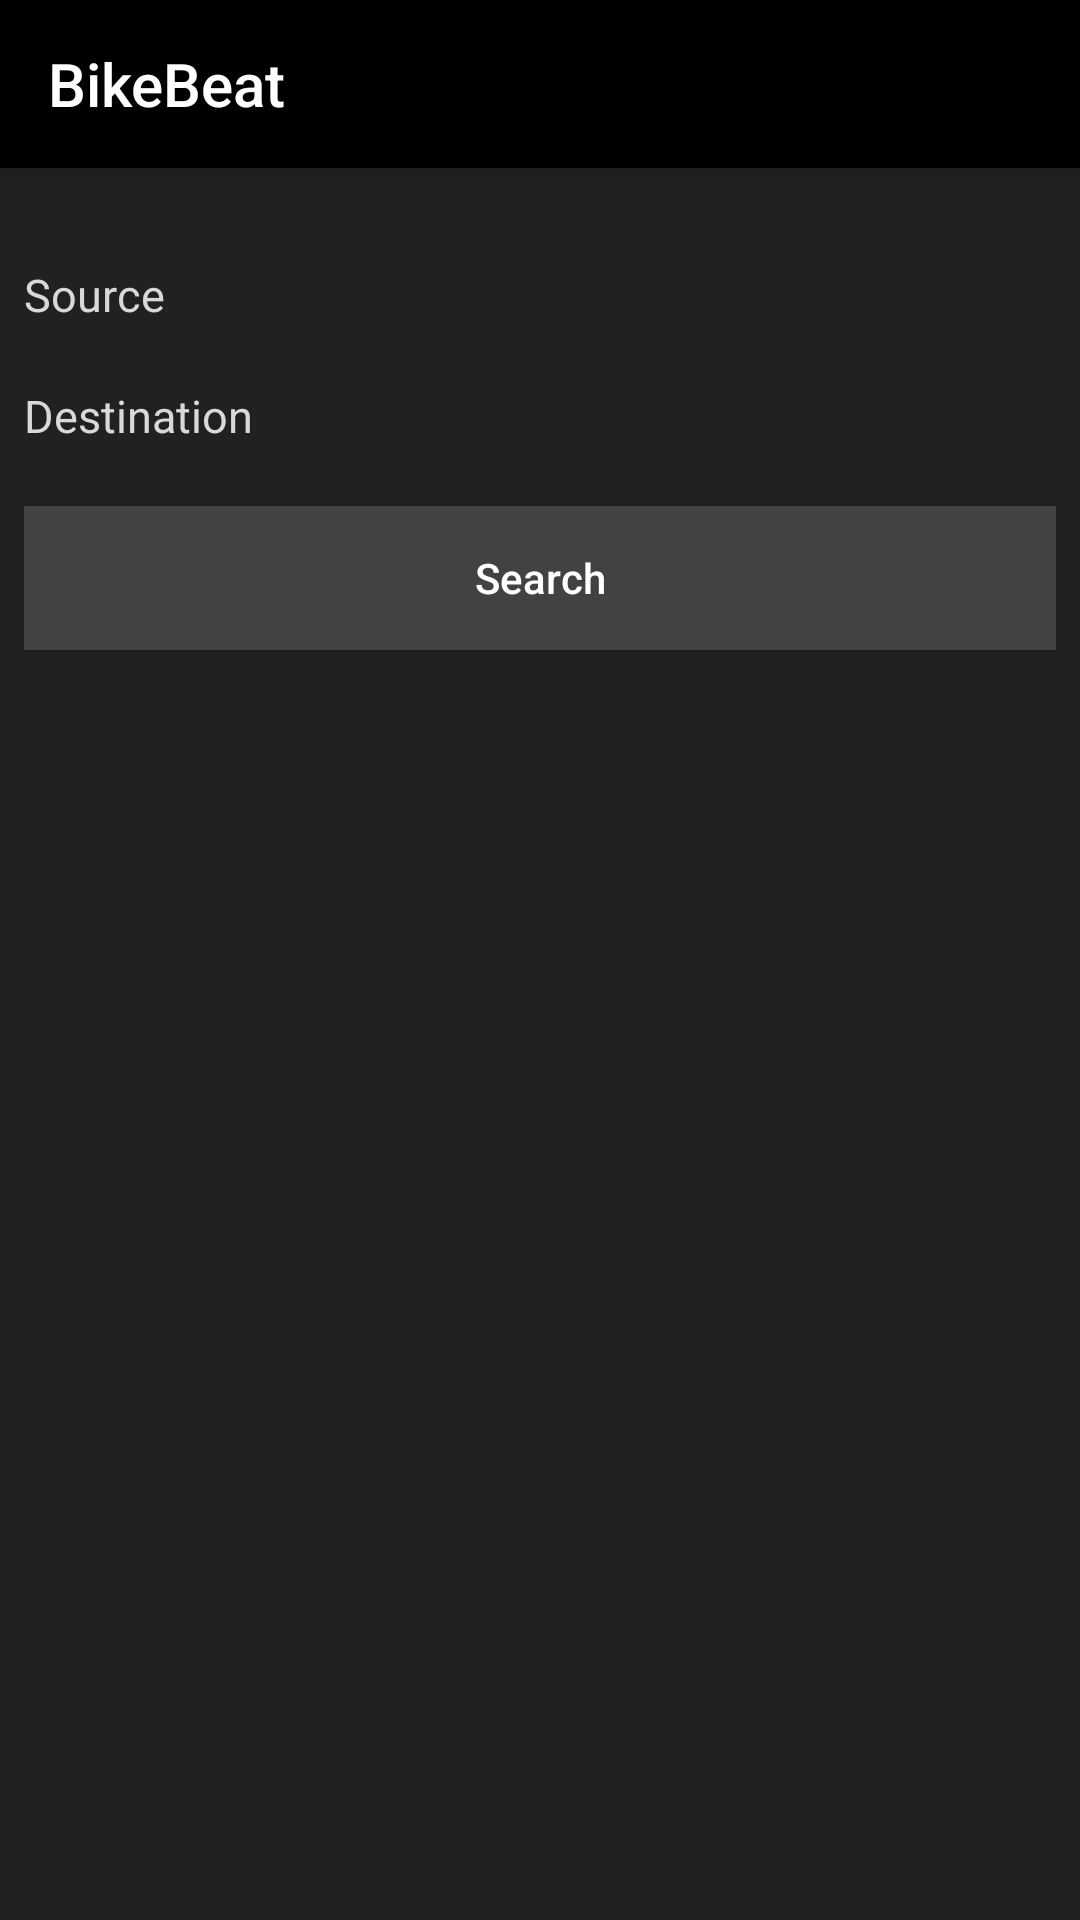

Here is an Android app screen rendered from its layout file. Give the layout XML and the strings, colors and styles it references.
<!-- AndroidManifest.xml: application theme AppTheme -->
<!-- res/layout/activity_fuel.xml -->
<?xml version="1.0" encoding="utf-8"?>
<android.support.constraint.ConstraintLayout xmlns:android="http://schemas.android.com/apk/res/android"
    xmlns:app="http://schemas.android.com/apk/res-auto"
    xmlns:tools="http://schemas.android.com/tools"
    android:layout_width="match_parent"
    android:layout_height="match_parent"
    tools:context="com.bike.beat.application.FuelActivity"
    android:background="@color/background">

    <android.support.v7.widget.Toolbar
        android:id="@+id/my_toolbar"
        android:layout_width="368dp"
        android:layout_height="56dp"
        android:background="@color/bar"
        android:elevation="4dp"
        android:theme="@style/ThemeOverlay.AppCompat.ActionBar"
        android:title="Plan Your Trip"
        android:titleTextColor="#fff"
        app:popupTheme="@style/ThemeOverlay.AppCompat.Light"
        app:title="@string/app_name"
        app:titleTextColor="@android:color/white"
        tools:layout_editor_absoluteX="8dp"
        tools:layout_editor_absoluteY="0dp" />

    <LinearLayout
        android:layout_width="344dp"
        android:layout_height="wrap_content"
        android:layout_marginLeft="8dp"
        android:layout_marginTop="68dp"
        android:orientation="vertical"
        app:layout_constraintLeft_toLeftOf="parent"
        app:layout_constraintTop_toTopOf="parent"
        android:layout_marginStart="8dp">


        <EditText
            android:id="@+id/editText_from"
            android:layout_width="match_parent"
            android:layout_height="wrap_content"
            android:layout_marginTop="20dp"
            android:background="@drawable/bg_edittext"
            android:ems="10"
            android:inputType="textPersonName"
            android:hint="Source"
            android:textColorHint="@color/hintColor"
            android:textSize="15sp" />

        <EditText
            android:id="@+id/editText_to"
            android:layout_width="match_parent"
            android:layout_height="wrap_content"
            android:layout_marginTop="20dp"
            android:background="@drawable/bg_edittext"
            android:ems="10"
            android:inputType="textPersonName"
            android:hint="Destination"
            android:textColorHint="@color/hintColor"
            android:textSize="15sp" />

        <Button
            android:id="@+id/button_get"
            android:layout_width="match_parent"
            android:layout_height="wrap_content"
            android:layout_marginTop="20dp"
            android:background="@color/elements"
            android:elevation="10dp"
            android:text="Search"
            android:textAllCaps="false"
            android:textColor="@color/elementstext" />

        <android.support.v7.widget.CardView
            android:id="@+id/cv1"
            android:layout_width="300dp"
            android:layout_height="100dp"
            android:layout_marginLeft="35dp"
            android:layout_marginTop="50dp"
            android:visibility="invisible"
            app:cardBackgroundColor="@color/elements"
            app:cardElevation="16dp">

            <LinearLayout
                android:layout_width="match_parent"
                android:layout_height="match_parent"
                android:orientation="vertical">

                <TextView
                    android:id="@+id/textView7"
                    android:layout_width="match_parent"
                    android:layout_height="wrap_content"
                    android:text="Result"
                    android:textAlignment="center"
                    android:textColor="@color/elementstext"
                    android:textSize="24sp"
                    android:textStyle="bold" />

                <TextView
                    android:id="@+id/textView_result1"
                    android:layout_width="match_parent"
                    android:layout_height="wrap_content"
                    android:textAlignment="center"
                    android:textColor="@color/elementstext"
                    android:textSize="15sp" />

                <TextView
                    android:id="@+id/textView_result2"
                    android:layout_width="match_parent"
                    android:layout_height="wrap_content"
                    android:textAlignment="center"
                    android:textColor="@color/elementstext"
                    android:textSize="15sp" />

                <TextView
                    android:id="@+id/textView_result3"
                    android:layout_width="match_parent"
                    android:layout_height="wrap_content"
                    android:textAlignment="center"
                    android:textColor="@color/elementstext"
                    android:textSize="15sp" />
            </LinearLayout>
        </android.support.v7.widget.CardView>

    </LinearLayout>

</android.support.constraint.ConstraintLayout>
<!-- resources referenced by this layout -->
<resources>
  <color name="background">#212121</color>
  <color name="bar">#000</color>
  <color name="elements">#424242</color>
  <color name="elementstext">#fff</color>
  <color name="hintColor">#dad8d8</color>
  <string name="app_name">BikeBeat</string>
  <style name="AppTheme" parent="Theme.AppCompat.Light.NoActionBar">
          
          <item name="colorPrimary">@color/colorPrimary</item>
          <item name="colorPrimaryDark">@color/colorPrimaryDark</item>
          <item name="colorAccent">@color/colorAccent</item>
      </style>
  <color name="colorPrimary">#000</color>
  <color name="colorPrimaryDark">#000</color>
  <color name="colorAccent">#000</color>
</resources>
